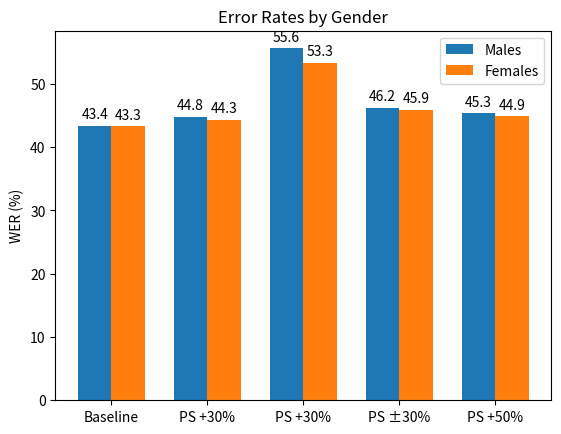

Recreate this plot in Python. (Note: this script raises an exception after producing the figure.)
import numpy as np
import matplotlib.pyplot as plt

labels = ['Baseline', 'PS +30%', 'PS +30%', 'PS \u00B130%', 'PS +50%']
genders = ['Males', 'Females']
male_female_data = np.array([
    [43.4, 43.3],
    [44.8, 44.3],
    [55.6, 53.3],
    [46.2, 45.9],
    [45.3, 44.9]
])


def male_female():
    men_wers = male_female_data.T[0]
    women_wers = male_female_data.T[1]

    ll = len(labels)
    x = np.arange(len(genders))  # the label locations
    width = 0.15  # the width of the bars

    fig, ax = plt.subplots()
    rects = [ax.bar(x - width/2 + (i - (ll // 2)) * width, male_female_data[i], width, label=labels[i]) for i in range(ll)]

    # Add some text for labels, title and custom x-axis tick labels, etc.
    ax.set_ylabel('WER (%)')
    ax.set_title('Error Rates by Gender')
    ax.set_xticks(x, genders)
    ax.legend()

    for i in range(ll):
        ax.bar_label(rects[i], padding=3)

    fig.tight_layout()

    plt.show()
# male_female()


def male_female_2():
    men_wers = male_female_data.T[0]
    women_wers = male_female_data.T[1]

    x = np.arange(len(labels))  # the label locations
    width = 0.35  # the width of the bars

    fig, ax = plt.subplots()
    rects1 = ax.bar(x - width/2, men_wers, width, label=genders[0])
    rects2 = ax.bar(x + width/2, women_wers, width, label=genders[1])


    ax.set_ylabel('WER (%)')
    ax.set_title('Error Rates by Gender')
    ax.set_xticks(x, labels)
    ax.legend()

    ax.bar_label(rects1, padding=3)
    ax.bar_label(rects2, padding=3)

    # plt.show()
    plt.savefig('plots/gender.png')

male_female_2()



labels = ['Baseline', 'PS +30%', 'PS -30%', 'PS \u00B130%', 'PS +50%', 'PS -50%', 'Native Baseline', 'Native \u00B130%']
# compare baseline performances
baseline_data = np.array([43.48, 44.65, 54.41, 46.14, 45.46, 54.19, 60.02, 45.86])

def baseline():
    plt.rcdefaults()
    fig, ax = plt.subplots()


    y_pos = np.arange(len(labels))

    ax.barh(y_pos, baseline_data, align='center')
    ax.set_yticks(y_pos, labels=labels)
    ax.invert_yaxis()  # labels read top-to-bottom
    ax.set_xlabel('WER (%)')
    ax.set_title('Error Rates for All Combined Speaker Groups')

    # plt.show()
    plt.savefig('plots/combined.png')
baseline()


labels = ['Baseline', 'PS +30%', 'PS \u00B130%', 'PS +50%', 'Native Baseline', 'Native \u00B130%']
fig, ((ax1, ax2), (ax3, ax4)) = plt.subplots(2, 2)
# compare performance on native Southern Dutch Speech
native_data = np.array([44.47, 46.38, 48.41, 46.47, 43.47, 48.02])

def native():
    plt.rcdefaults()
    ax = ax1

    y_pos = np.arange(len(labels))

    ax.barh(y_pos, native_data, align='center')
    ax.set_yticks(y_pos, labels=labels)
    ax.invert_yaxis()  # labels read top-to-bottom
    # ax.set_xlabel('WER (%)')
    ax.set_title('Error Rates for Natives')

native()


# compare performances on nonnative speakers
nonnative_data = np.array([42.06, 42.61, 43.72, 43.29, 68.91, 43.67])

def nonnative():
    plt.rcdefaults()
    ax = ax2

    y_pos = np.arange(len(labels))

    ax.barh(y_pos, nonnative_data, align='center')
    ax.set_yticks(y_pos)
    ax.invert_yaxis()  # labels read top-to-bottom
    # ax.set_xlabel('WER (%)')
    ax.set_title('Error Rates for Non-natives')
nonnative()


# compare child performances
child_data = np.array([52.24, 53.69, 53.61, 53.35, 55.40, 53.66])

def child():
    plt.rcdefaults()
    ax = ax3


    y_pos = np.arange(len(labels))

    ax.barh(y_pos, child_data, align='center')
    ax.set_yticks(y_pos, labels=labels)
    ax.invert_yaxis()  # labels read top-to-bottom
    ax.set_xlabel('WER (%)')
    ax.set_title('Error Rates for Children')
child()


# compare elderly performances
elderly_data = np.array([52.24, 53.69, 53.61, 53.35, 55.40, 53.66])

def elderly():
    plt.rcdefaults()
    ax = ax4


    y_pos = np.arange(len(labels))

    ax.barh(y_pos, elderly_data, align='center')
    ax.set_yticks(y_pos)
    ax.invert_yaxis()  # labels read top-to-bottom
    ax.set_xlabel('WER (%)')
    ax.set_title('Error Rates for Elderly')

    # plt.show()
    plt.savefig('plots/native-nonnative-child-elder.png')
elderly()



# if __name__ == '__main__':